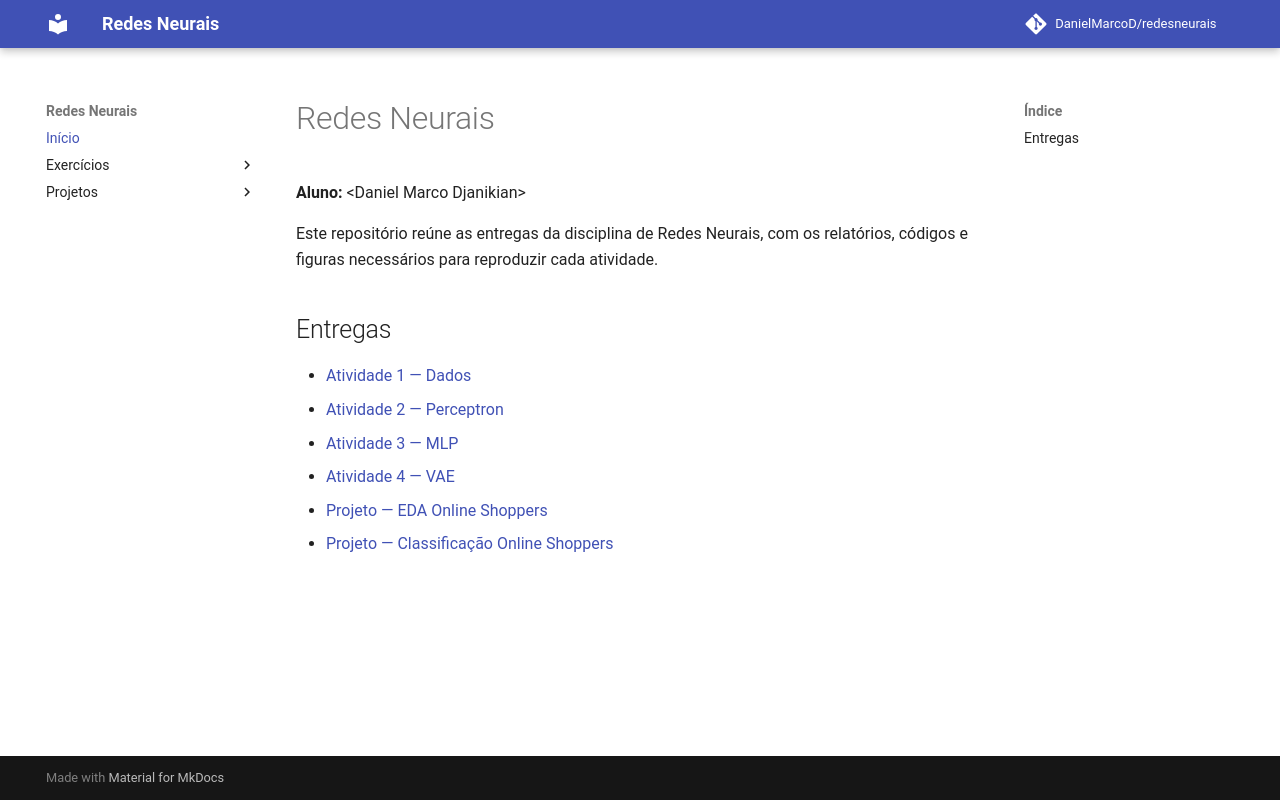

repository: DanielMarcoD/redesneurais · page: index.html · generator: mkdocs

# Redes Neurais

**Aluno:** &lt;Daniel Marco Djanikian&gt;

Este repositório reúne as entregas da disciplina de Redes Neurais, com os
relatórios, códigos e figuras necessários para reproduzir cada atividade.

## Entregas

- [Atividade 1 — Dados](exercises/data/index.md)
- [Atividade 2 — Perceptron](exercises/perceptron/index.md)
- [Atividade 3 — MLP](exercises/mlp/index.md)
- [Atividade 4 — VAE](exercises/vae/index.md)
- [Projeto — EDA Online Shoppers](project/eda/index.md)
- [Projeto — Classificação Online Shoppers](project/classification/index.md)
